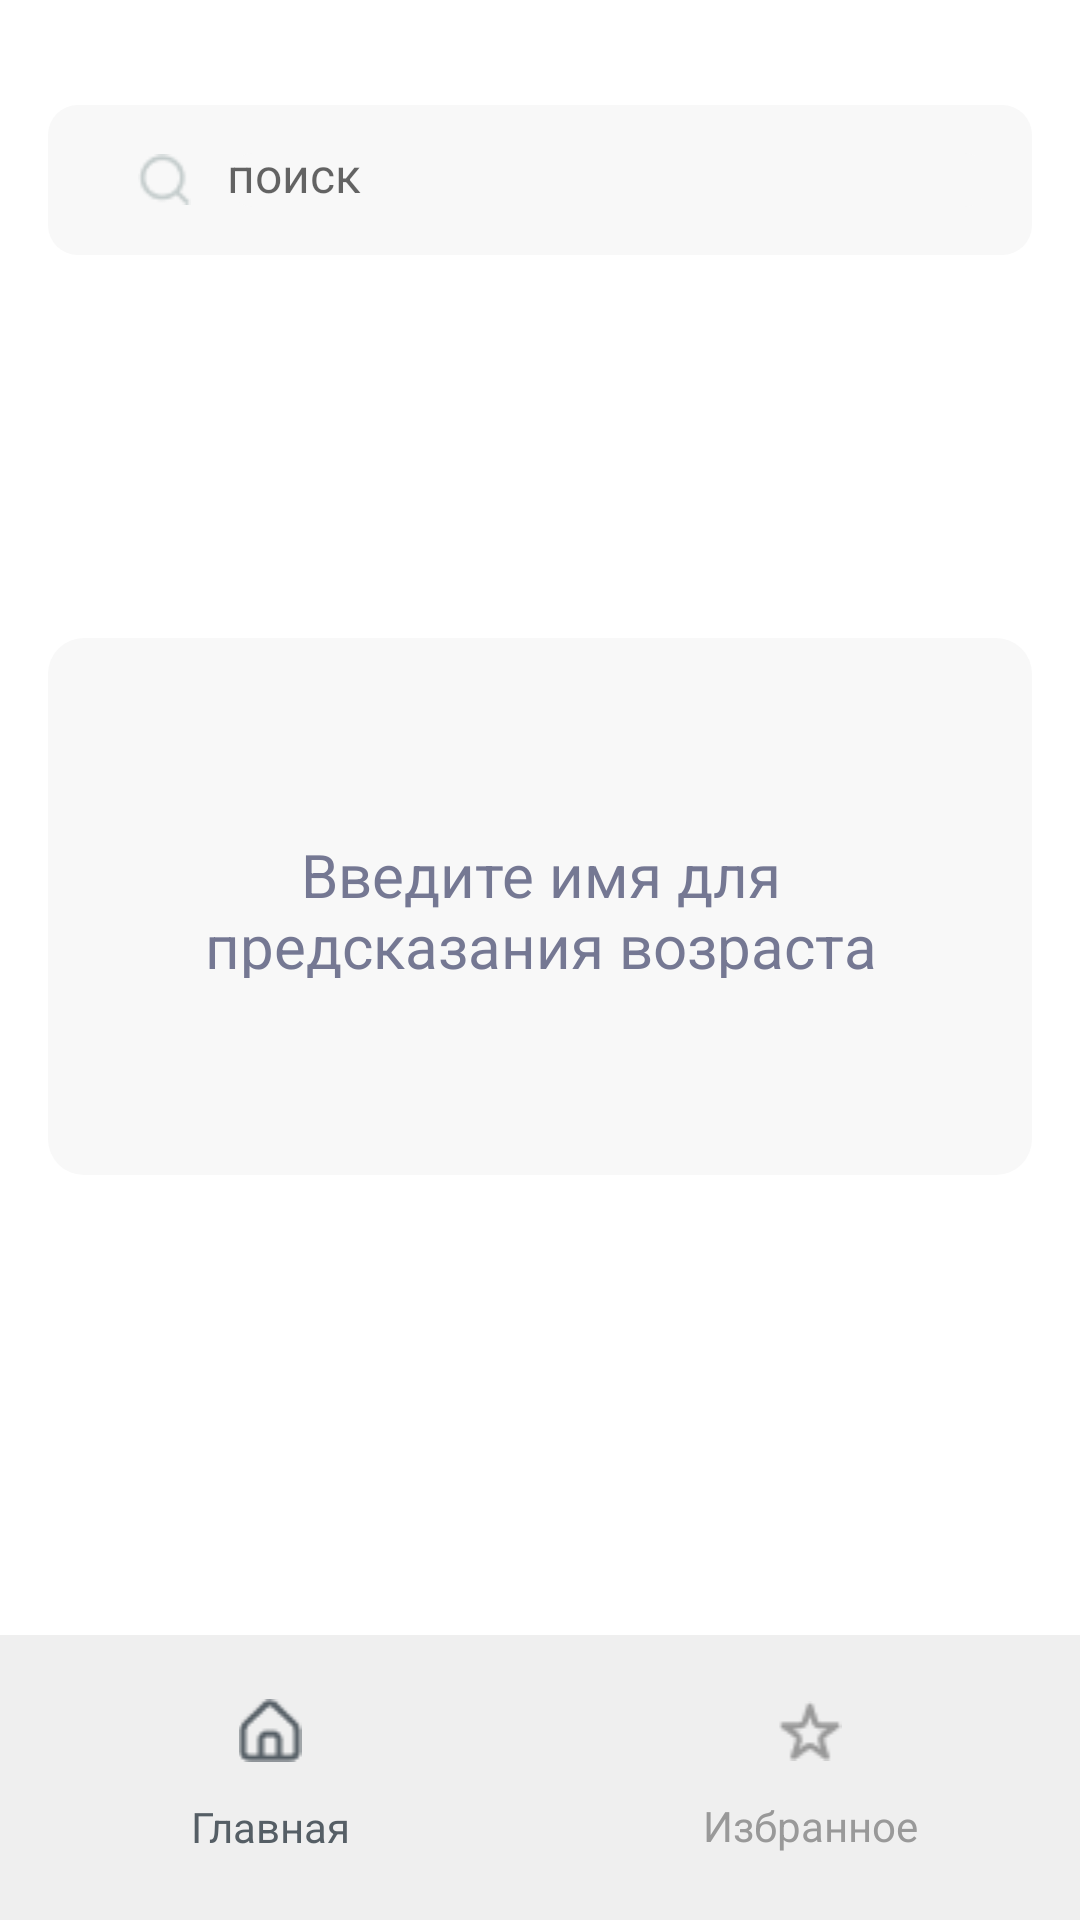

Produce the Android XML layout that renders to this screen, including the resource entries it uses.
<!-- AndroidManifest.xml: application theme Theme.DivinationSearchByNameTest -->
<!-- res/layout/fragment_search_by_name.xml -->
<?xml version="1.0" encoding="utf-8"?>
<androidx.constraintlayout.widget.ConstraintLayout xmlns:android="http://schemas.android.com/apk/res/android"
    xmlns:app="http://schemas.android.com/apk/res-auto"
    xmlns:tools="http://schemas.android.com/tools"
    android:layout_width="match_parent"
    android:layout_height="match_parent"
    android:background=" #FFFFFF"
    tools:context=".presentation.SearсhByNameFragment">

    <LinearLayout
        android:id="@+id/llHint"
        android:layout_width="328dp"
        android:layout_height="179dp"
        android:layout_marginStart="16dp"
        android:layout_marginTop="189dp"
        android:layout_marginEnd="16dp"
        android:layout_marginBottom="215dp"
        android:background="@drawable/eo_radius"
        android:gravity="center"
        android:orientation="vertical"
        app:layout_constraintBottom_toTopOf="@+id/llBottomNavigation"
        app:layout_constraintEnd_toEndOf="parent"
        app:layout_constraintHorizontal_bias="0.49"
        app:layout_constraintStart_toStartOf="parent"
        app:layout_constraintTop_toBottomOf="@+id/linearLayout3"
        tools:visibility="visible">

        <TextView
            android:id="@+id/textView"
            android:layout_width="234dp"
            android:layout_height="48dp"
            android:gravity="center"
            android:text="@string/enter_name_hint"
            android:textColor="#757893"
            android:textSize="20sp" />
    </LinearLayout>

    <LinearLayout
        android:id="@+id/linearLayout3"
        android:layout_width="0dp"
        android:layout_height="50dp"
        android:layout_marginStart="16dp"
        android:layout_marginTop="35dp"
        android:layout_marginEnd="16dp"
        android:background="@drawable/search_radius"
        android:gravity="center_vertical"
        android:orientation="horizontal"
        android:paddingStart="14dp"
        android:paddingTop="16dp"
        android:paddingEnd="14dp"
        android:paddingBottom="16dp"
        app:layout_constraintEnd_toEndOf="parent"
        app:layout_constraintStart_toStartOf="parent"
        app:layout_constraintTop_toTopOf="parent">

        <ImageView
            android:id="@+id/imageView"
            android:layout_width="17.5dp"
            android:layout_height="17.5dp"
            android:layout_marginStart="16dp"
            android:src="@drawable/im_search" />

        <EditText
            android:id="@+id/edSearch"
            android:layout_width="wrap_content"
            android:layout_height="wrap_content"
            android:layout_marginStart="12dp"
            android:layout_weight="1"
            android:background="@drawable/search_radius"
            android:hint="@string/search_hint"
            android:imeOptions="actionSearch"
            android:inputType="textPersonName"
            android:textSize="16sp" />
    </LinearLayout>

    <LinearLayout
        android:id="@+id/llBottomNavigation"
        android:layout_width="0dp"
        android:layout_height="95dp"
        android:background="#EFEFEF"
        android:orientation="horizontal"
        app:layout_constraintBottom_toBottomOf="parent"
        app:layout_constraintEnd_toEndOf="parent"
        app:layout_constraintStart_toStartOf="parent">

        <LinearLayout
            android:layout_width="match_parent"
            android:layout_height="match_parent"
            android:layout_weight="1"
            android:gravity="center_vertical"
            android:orientation="vertical">

            <ImageView
                android:id="@+id/imHomeNotActive"
                android:layout_width="match_parent"
                android:layout_height="wrap_content"
                android:src="@drawable/im_home_active" />

            <TextView
                android:id="@+id/textView2"
                android:layout_width="match_parent"
                android:layout_height="wrap_content"
                android:layout_marginTop="12dp"
                android:text="@string/navigation_text_main"
                android:textAlignment="center"
                android:textColor="#555E65" />
        </LinearLayout>

        <LinearLayout
            android:id="@+id/llSelectedNavigate"
            android:layout_width="match_parent"
            android:layout_height="match_parent"
            android:layout_weight="1"
            android:gravity="center_vertical"
            android:orientation="vertical">

            <ImageView
                android:id="@+id/imSelectedActive"
                android:layout_width="match_parent"
                android:layout_height="wrap_content"
                android:src="@drawable/im_selected_not_active" />

            <TextView
                android:id="@+id/textView3"
                android:layout_width="match_parent"
                android:layout_height="wrap_content"
                android:layout_marginTop="12dp"
                android:text="@string/navigation_text_selected"
                android:textAlignment="center"
                android:textColor="#999999 " />
        </LinearLayout>
    </LinearLayout>

    <LinearLayout
        android:id="@+id/llDivination"
        android:layout_width="wrap_content"
        android:layout_height="wrap_content"
        android:layout_marginTop="54dp"
        android:background="@drawable/age_backround"
        android:gravity="center"
        android:visibility="gone"
        app:layout_constraintEnd_toEndOf="parent"
        app:layout_constraintStart_toStartOf="parent"
        app:layout_constraintTop_toBottomOf="@+id/linearLayout3">

        <TextView
            android:id="@+id/tvDivination"
            android:layout_width="wrap_content"
            android:layout_height="wrap_content"
            android:text="41"
            android:textSize="50sp" />
    </LinearLayout>

    <LinearLayout
        android:id="@+id/llAddShareName"
        android:layout_width="409dp"
        android:layout_height="wrap_content"
        android:layout_marginBottom="50dp"
        android:gravity="center_horizontal"
        android:orientation="horizontal"
        android:visibility="gone"
        app:layout_constraintBottom_toTopOf="@+id/llBottomNavigation"
        app:layout_constraintEnd_toEndOf="parent"
        app:layout_constraintStart_toStartOf="parent"
        tools:visibility="visible">

        <ImageView
            android:id="@+id/imAddName"
            android:layout_width="wrap_content"
            android:layout_height="wrap_content"
            android:src="@drawable/im_add_name" />

        <ImageView
            android:id="@+id/imShareName"
            android:layout_width="wrap_content"
            android:layout_height="wrap_content"
            android:layout_marginStart="16dp"
            android:src="@drawable/im_share" />
    </LinearLayout>


</androidx.constraintlayout.widget.ConstraintLayout>
<!-- resources referenced by this layout -->
<resources>
  <!-- drawable age_backround: png bitmap (drawable, 3348 bytes) -->
  <!-- drawable eo_radius (drawable) -->
  <?xml version="1.0" encoding="utf-8"?>
  <selector xmlns:android="http://schemas.android.com/apk/res/android">
      <item>
          <shape android:shape="rectangle">
              <solid android:color="#F8F8F8"/>
              <corners android:radius="12dp" />
          </shape>
      </item>
  
  </selector>
  <!-- drawable im_add_name: png bitmap (drawable, 2550 bytes) -->
  <!-- drawable im_home_active: png bitmap (drawable, 597 bytes) -->
  <!-- drawable im_search: png bitmap (drawable, 567 bytes) -->
  <!-- drawable im_selected_not_active: png bitmap (drawable, 550 bytes) -->
  <!-- drawable im_share: png bitmap (drawable, 1041 bytes) -->
  <!-- drawable search_radius (drawable) -->
  <?xml version="1.0" encoding="utf-8"?>
  <selector xmlns:android="http://schemas.android.com/apk/res/android">
      <item>
          <shape android:shape="rectangle">
              <solid android:color="#F8F8F8"/>
              <corners android:radius="10dp" />
          </shape>
      </item>
  
  </selector>
  <string name="enter_name_hint">Введите имя для предсказания возраста</string>
  <string name="navigation_text_main">Главная</string>
  <string name="navigation_text_selected">Избранное</string>
  <string name="search_hint">поиск</string>
  <style name="Theme.DivinationSearchByNameTest" parent="Theme.MaterialComponents.DayNight.DarkActionBar">
          
          <item name="colorPrimary">@color/purple_500</item>
          <item name="colorPrimaryVariant">@color/purple_700</item>
          <item name="colorOnPrimary">@color/white</item>
          
          <item name="colorSecondary">@color/teal_200</item>
          <item name="colorSecondaryVariant">@color/teal_700</item>
          <item name="windowNoTitle">true</item>
          <item name="windowActionBar">false</item>
          <item name="colorOnSecondary">@color/black</item>
          
          <item name="android:statusBarColor" tools:targetApi="l">?attr/colorPrimaryVariant</item>
          
      </style>
  <!-- not gathered from this repository: default colours our renderer supplied (Android Studio template values) -->
  <color name="purple_500">#FF6200EE</color>
  <color name="purple_700">#FF3700B3</color>
  <color name="teal_200">#FF03DAC5</color>
  <color name="teal_700">#FF018786</color>
  <color name="black">#FF000000</color>
  <color name="white">#FFFFFFFF</color>
</resources>
